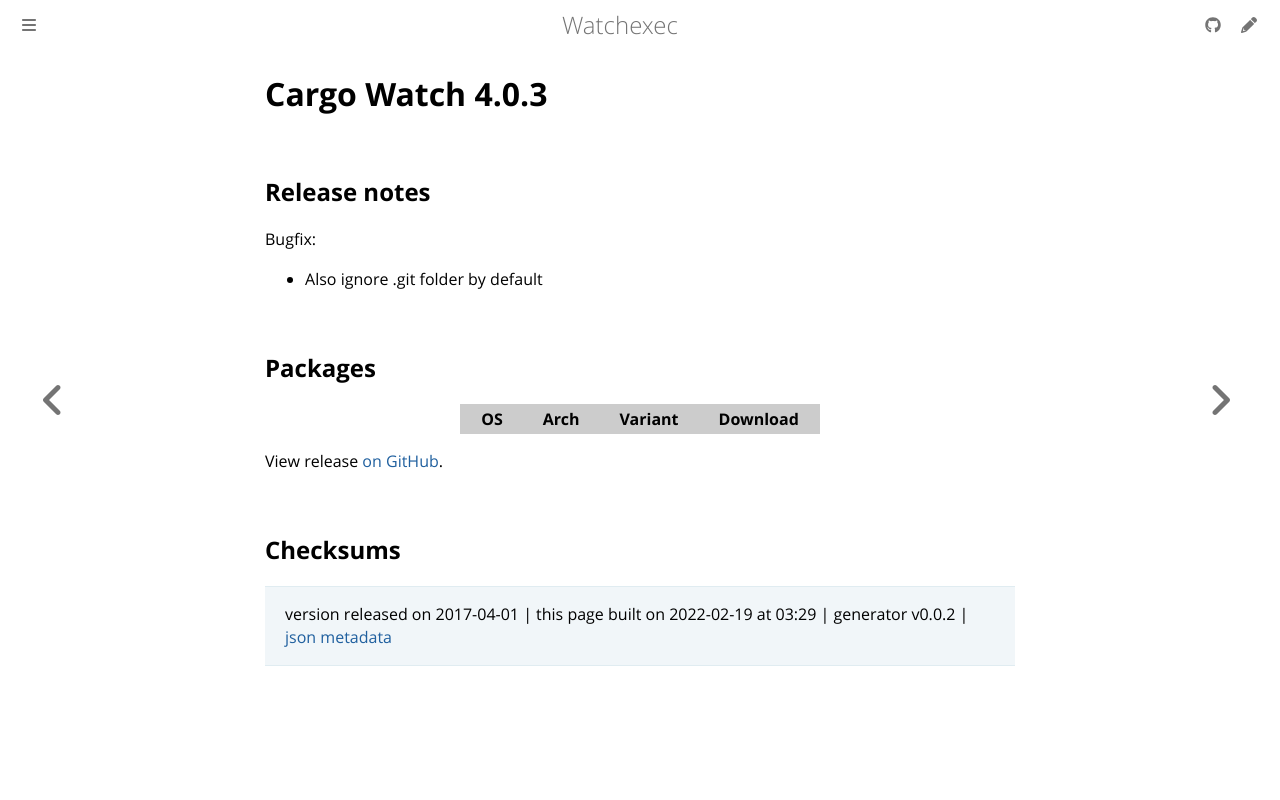

repository: watchexec/watchexec.github.io · page: downloads/cargo-watch/4.0.3/index.html · generator: mdbook

# Cargo Watch 4.0.3

## Release notes

<p>Bugfix:</p>
<ul>
<li>Also ignore .git folder by default</li>
</ul>

## Packages

<table class="downloads">
<thead>
<tr>
<th>OS</th>
<th>Arch</th>
<th>Variant</th>
<th>Download</th>

</tr>
</thead>
<tbody></tbody>
</table>


View release [on GitHub](https://github.com/watchexec/cargo-watch/releases/v4.0.3).

## Checksums





>	 version released on 2017-04-01
>	|
>	this page built on 2022-02-19 at 03:29
>	| generator v0.0.2
>	| [json metadata](meta.json)
